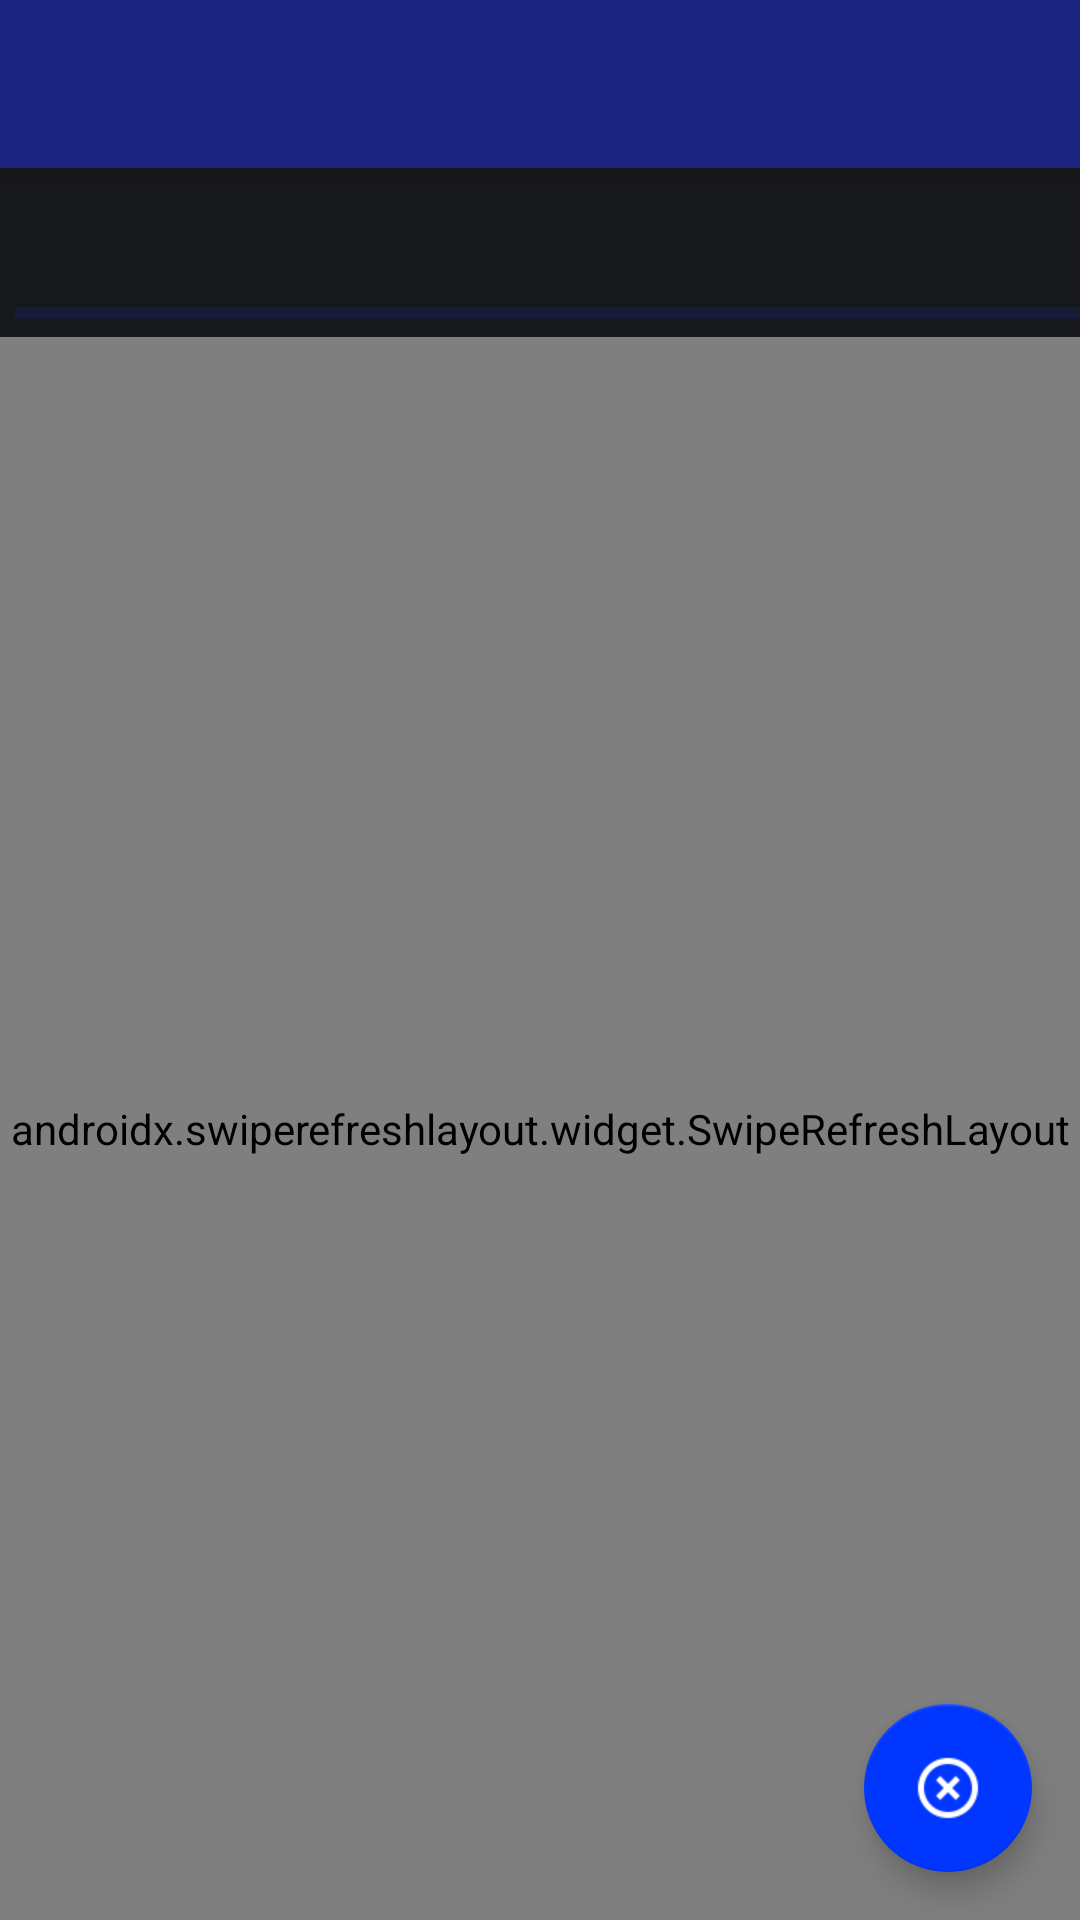

Produce the Android XML layout that renders to this screen, including the resource entries it uses.
<!-- AndroidManifest.xml: application theme AppTheme -->
<!-- res/layout/activity_main.xml -->
<?xml version="1.0" encoding="utf-8"?>
<androidx.coordinatorlayout.widget.CoordinatorLayout
    xmlns:android="http://schemas.android.com/apk/res/android"
    xmlns:app="http://schemas.android.com/apk/res-auto"
    xmlns:tools="http://schemas.android.com/tools"
    android:id="@+id/coordinator"
    android:layout_width="match_parent"
    android:layout_height="match_parent">

    <com.google.android.material.appbar.AppBarLayout
        android:id="@+id/app_bar"
        android:layout_width="match_parent"
        android:layout_height="wrap_content"
        android:theme="@style/AppTheme.AppBarOverlay">

        <androidx.appcompat.widget.Toolbar
            android:id="@+id/toolbar"
            android:layout_width="match_parent"
            android:layout_height="?attr/actionBarSize"
            android:background="?attr/colorPrimary"
            app:popupTheme="@style/AppTheme.PopupOverlay" />
    </com.google.android.material.appbar.AppBarLayout>

    <LinearLayout
        android:layout_width="match_parent"
        android:layout_height="match_parent"
        android:orientation="vertical"
        app:layout_behavior="@string/appbar_scrolling_view_behavior">

        <TextView
            android:id="@+id/running_apps"
            android:layout_width="match_parent"
            android:layout_height="wrap_content"
            android:background="#17181C"
            android:padding="8dp"
            android:textColor="#ECEFF1"
            android:textSize="18sp" />

        <LinearLayout
            android:id="@+id/linear1"
            android:layout_width="match_parent"
            android:layout_height="wrap_content"
            android:background="#17181C"
            android:orientation="horizontal">

            <TextView
                android:id="@+id/ram_usage_text"
                android:layout_width="wrap_content"
                android:layout_height="match_parent"
                android:gravity="center_horizontal|center_vertical"
                android:paddingLeft="5dp"
                android:textColor="#FFFFFF"
                android:textSize="12sp"
                android:textStyle="bold" />

            <ProgressBar
                android:id="@+id/ram_usage"
                android:layout_width="match_parent"
                android:layout_height="wrap_content"
                android:indeterminate="false"
                style="?android:progressBarStyleHorizontal" />
        </LinearLayout>

        <androidx.swiperefreshlayout.widget.SwipeRefreshLayout
            android:id="@+id/swiperefreshlayout1"
            android:layout_width="match_parent"
            android:layout_height="match_parent"
            android:background="#17181C">

            <ListView
                android:id="@+id/listview1"
                android:layout_width="match_parent"
                android:layout_height="match_parent"
                android:choiceMode="none" />
        </androidx.swiperefreshlayout.widget.SwipeRefreshLayout>
    </LinearLayout>

    <com.google.android.material.floatingactionbutton.FloatingActionButton
        android:id="@+id/fab"
        android:layout_width="wrap_content"
        android:layout_height="wrap_content"
        android:layout_margin="16dp"
        android:layout_gravity="right|bottom"
        app:backgroundTint="#0136FF"
        app:srcCompat="@drawable/ic_force_stop"
        app:tint="@android:color/white" />

</androidx.coordinatorlayout.widget.CoordinatorLayout>
<!-- resources referenced by this layout -->
<resources>
  <!-- drawable ic_force_stop: png bitmap (drawable, 1069 bytes) -->
  <style name="AppTheme.AppBarOverlay" parent="ThemeOverlay.MaterialComponents.Dark.ActionBar" />
  <style name="AppTheme.PopupOverlay" parent="ThemeOverlay.MaterialComponents.Dark" />
  <style name="AppTheme" parent="Theme.MaterialComponents.DayNight.NoActionBar">
          <item name="colorPrimary">@color/colorPrimary</item>
          <item name="colorPrimaryDark">@color/colorPrimaryDark</item>
          <item name="colorAccent">@color/colorAccent</item>
          <item name="colorControlHighlight">@color/colorControlHighlight</item>
          <item name="colorControlNormal">@color/colorControlNormal</item>
          <item name="android:navigationBarColor">@color/colorPrimary</item> 
      </style>
  <color name="colorPrimary">#1A237E</color>
  <color name="colorPrimaryDark">#000051</color>
  <color name="colorAccent">#534BAE</color>
  <color name="colorControlHighlight">#1A237E</color>
  <color name="colorControlNormal">#1A237E</color>
</resources>
